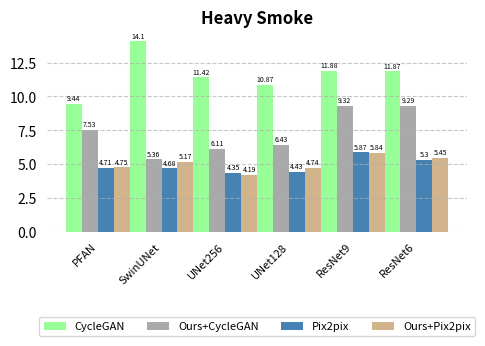

Write Python code to recreate this figure.
import matplotlib.pyplot as plt
import numpy as np

# 假设有6个模型，每个模型有4个不同架构的值
models = ['PFAN', 'SwinUNet', 'UNet256', 'UNet128', 'ResNet9', 'ResNet6']
architecture_1 = [9.444, 14.103, 11.422, 10.873, 11.883, 11.867]  # 架构1的值
architecture_2 = [7.530, 5.362, 6.113, 6.433, 9.321, 9.293]  # 架构2的值
architecture_3 = [4.713, 4.675, 4.353, 4.432, 5.872, 5.300]  # 架构3的值
architecture_4 = [4.753, 5.174, 4.193, 4.737, 5.839, 5.454] # 架构4的值

# 创建一个宽度为0.25的条形图
bar_width = 0.25
index = np.arange(len(models))  # 横坐标位置

# 创建柱状图
fig, ax = plt.subplots(figsize=(5, 4))

# 使用新的优雅的颜色方案
bar1 = ax.bar(index - 1.5 * bar_width, architecture_1, bar_width, label='CycleGAN', color='#98FF98')  # 薄荷绿
bar2 = ax.bar(index - 0.5 * bar_width, architecture_2, bar_width, label='Ours+CycleGAN', color='#A9A9A9')  # 烟灰色
bar3 = ax.bar(index + 0.5 * bar_width, architecture_3, bar_width, label='Pix2pix', color='#4682B4')  # 深海蓝
bar4 = ax.bar(index + 1.5 * bar_width, architecture_4, bar_width, label='Ours+Pix2pix', color='#D2B48C')  # 黄褐色

# 添加数值显示，调整字体大小并避免超过柱宽
for bar in bar1:
    yval = bar.get_height()
    ax.text(bar.get_x() + bar.get_width() / 2, yval + 0.1, round(yval, 2), ha='center', va='bottom', fontsize=5)
for bar in bar2:
    yval = bar.get_height()
    ax.text(bar.get_x() + bar.get_width() / 2, yval + 0.1, round(yval, 2), ha='center', va='bottom', fontsize=5)
for bar in bar3:
    yval = bar.get_height()
    ax.text(bar.get_x() + bar.get_width() / 2, yval + 0.1, round(yval, 2), ha='center', va='bottom', fontsize=5)
for bar in bar4:
    yval = bar.get_height()
    ax.text(bar.get_x() + bar.get_width() / 2, yval + 0.1, round(yval, 2), ha='center', va='bottom', fontsize=5)

# 添加标签和标题
ax.set_xlabel('', fontsize=10, fontweight='bold')
ax.set_ylabel('', fontsize=10, fontweight='bold')
ax.set_title('Heavy Smoke', fontsize=12, fontweight='bold')

# 设置 x 坐标轴标签
ax.set_xticks(index)
ax.set_xticklabels(models, rotation=45, ha='right', fontsize=8)

# 移除坐标轴的刻度线和框架
ax.spines['top'].set_visible(False)
ax.spines['right'].set_visible(False)
ax.spines['left'].set_visible(False)
ax.spines['bottom'].set_visible(False)

ax.xaxis.set_ticks_position('none')  # 移除底部坐标轴
ax.yaxis.set_ticks_position('none')  # 移除左侧坐标轴

# 设置网格线
ax.yaxis.grid(True, linestyle='--', alpha=0.7)

# 设置图例位置，移到图下方
ax.legend(loc='upper center', bbox_to_anchor=(0.5, -0.4), ncol=4, fontsize=8)

# 显示图表
plt.tight_layout()
plt.show()
